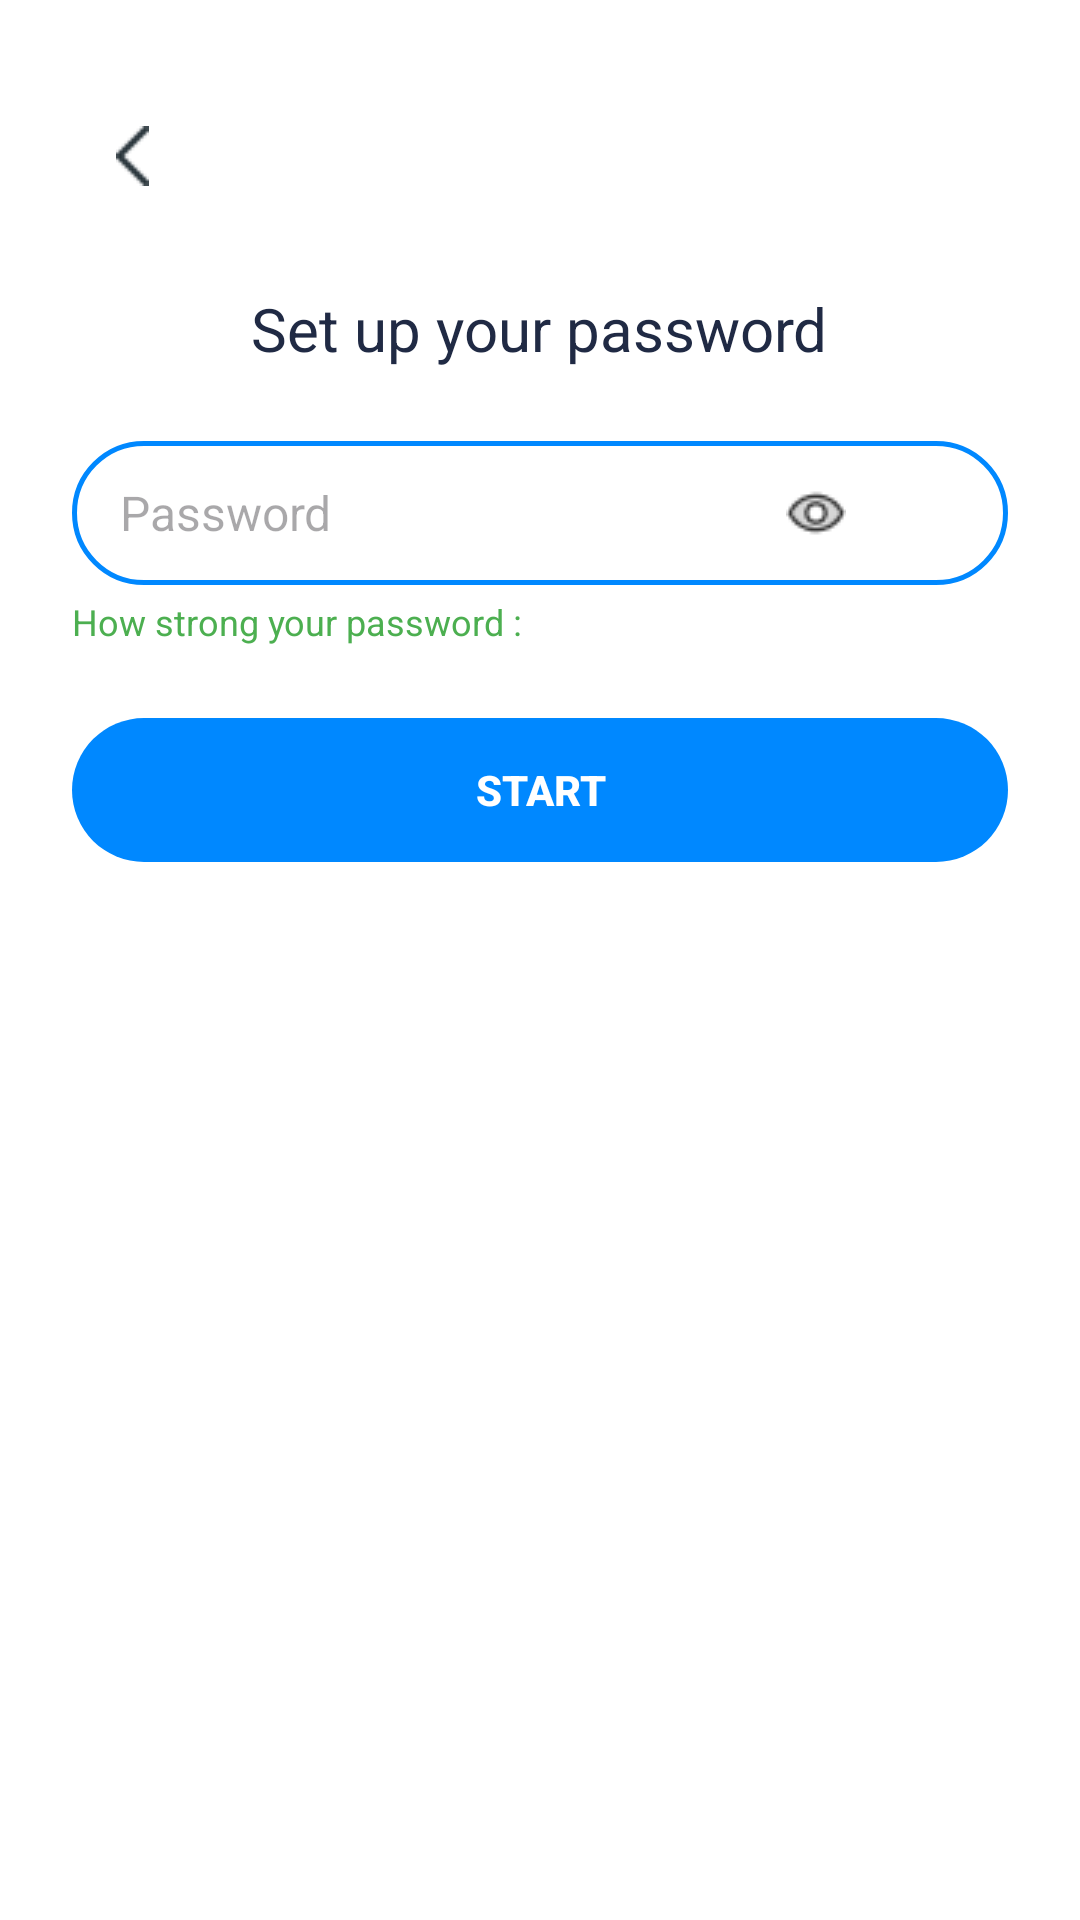

Write the Android layout XML for this screen, with the resource values it uses.
<!-- AndroidManifest.xml: application theme Theme.BahasaKu -->
<!-- res/layout/activity_register_password.xml -->
<?xml version="1.0" encoding="utf-8"?>
<RelativeLayout xmlns:android="http://schemas.android.com/apk/res/android"
    android:background="#FFFFFF"
    android:layout_width="match_parent"
    android:layout_height="match_parent"
    android:padding="24dp">

    
    <ImageButton
        android:id="@+id/button_back"
        android:layout_width="40dp"
        android:layout_height="40dp"
        android:background="?attr/selectableItemBackgroundBorderless"
        android:contentDescription="Back"
        android:src="@drawable/ic_arrow_back"
    android:layout_alignParentStart="true"
    android:layout_alignParentTop="true"
    android:elevation="4dp"
    android:padding="8dp"
    android:layout_marginTop="8dp"/>

    
    <TextView
        android:id="@+id/text_title"
        android:layout_width="wrap_content"
        android:layout_height="wrap_content"
        android:text="Set up your password"
        android:textStyle="normal"
        android:textSize="20sp"
        android:textColor="#202A44"
        android:layout_centerHorizontal="true"
        android:layout_marginTop="72dp"/>

    
    <RelativeLayout
        android:id="@+id/password_input_layout"
        android:layout_width="match_parent"
        android:layout_height="48dp"
        android:layout_below="@id/text_title"
        android:layout_marginTop="24dp"
        android:background="@drawable/input_password_background"
        android:paddingStart="16dp"
        android:paddingEnd="48dp"
        android:clipToPadding="false"
        android:clipChildren="false">

        <EditText
            android:id="@+id/input_password"
            android:layout_width="match_parent"
            android:layout_height="match_parent"
            android:background="@android:color/transparent"
            android:hint="Password"
            android:inputType="textPassword"
            android:textColor="#000000"
            android:textSize="16sp"
            android:maxLines="1"
            android:paddingEnd="40dp" />

        <ImageButton
            android:id="@+id/button_toggle_password"
            android:layout_width="32dp"
            android:layout_height="32dp"
            android:layout_alignParentEnd="true"
            android:layout_centerVertical="true"
            android:background="?attr/selectableItemBackgroundBorderless"
            android:contentDescription="Toggle Password Visibility"
            android:src="@drawable/ic_eye_off" />
    </RelativeLayout>

    
    <TextView
        android:id="@+id/text_password_strength"
        android:layout_width="wrap_content"
        android:layout_height="wrap_content"
        android:text="How strong your password : "
        android:textSize="12sp"
        android:textColor="#4CAF50"
        android:layout_below="@id/password_input_layout"
        android:layout_marginTop="4dp"/>

    
    <Button
        android:id="@+id/button_start"
        android:layout_width="match_parent"
        android:layout_height="48dp"
        android:layout_below="@id/text_password_strength"
        android:layout_marginTop="24dp"
        android:text="Start"
        android:textColor="#FFFFFF"
        android:textStyle="bold"
        android:backgroundTint="#0088FF"
        android:background="@drawable/btn_rounded_blue"
        android:enabled="false"/>

</RelativeLayout>
<!-- resources referenced by this layout -->
<resources>
  <!-- drawable btn_rounded_blue (drawable) -->
  <shape xmlns:android="http://schemas.android.com/apk/res/android" android:shape="rectangle">
      <solid android:color="#0088FF" />
      <corners android:radius="24dp" />
  </shape>
  <!-- drawable ic_arrow_back: png bitmap (drawable, 249 bytes) -->
  <!-- drawable ic_eye_off: png bitmap (drawable, 578 bytes) -->
  <!-- drawable input_password_background (drawable) -->
  <shape xmlns:android="http://schemas.android.com/apk/res/android" android:shape="rectangle">
      <solid android:color="#FFFFFF"/>
      <stroke android:width="1.5dp" android:color="#0088FF"/>
      <corners android:radius="24dp"/>
  </shape>
  <style name="Theme.BahasaKu" parent="Base.Theme.BahasaKu" />
  <style name="Base.Theme.BahasaKu" parent="Theme.Material3.DayNight.NoActionBar">
          
          
      </style>
</resources>
